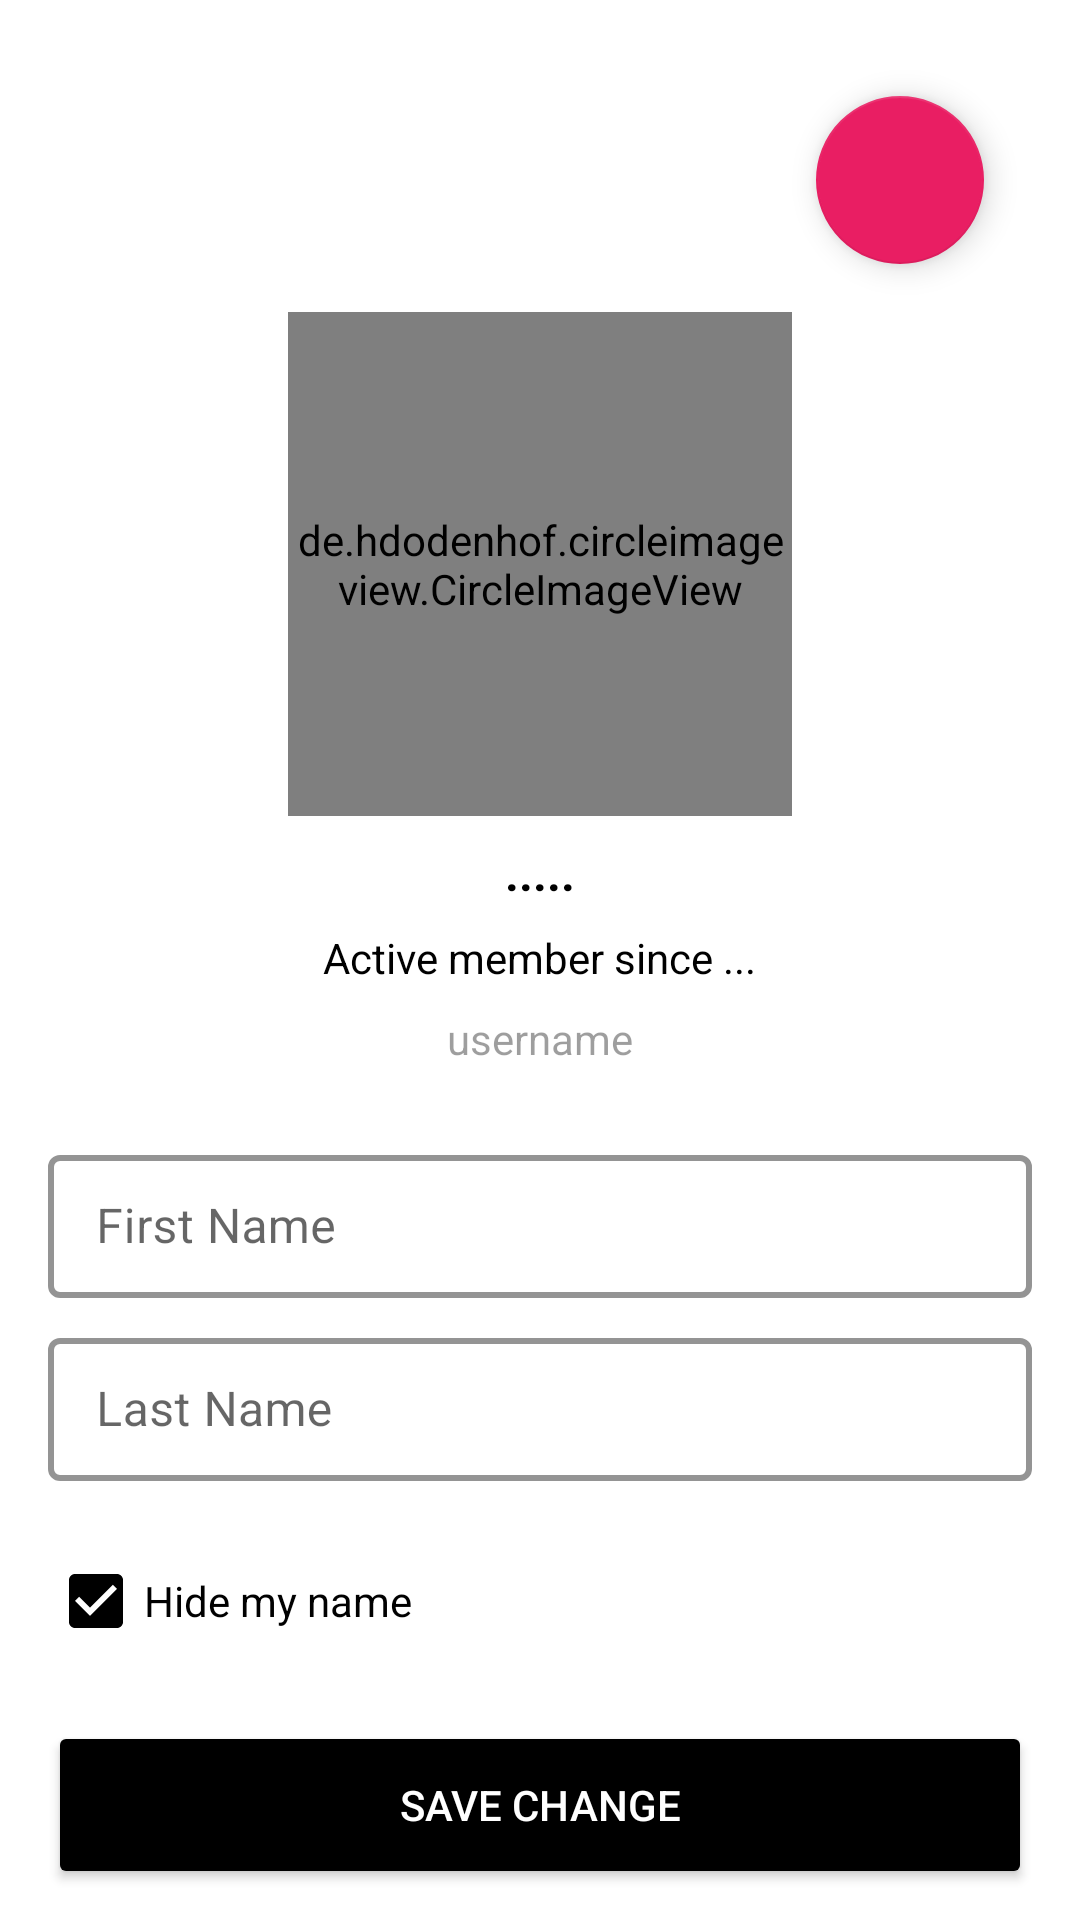

Here is an Android app screen rendered from its layout file. Give the layout XML and the strings, colors and styles it references.
<!-- AndroidManifest.xml: application theme Theme.ProjectUASNMP -->
<!-- res/layout/fragment_settings.xml -->
<?xml version="1.0" encoding="utf-8"?>
<ScrollView xmlns:android="http://schemas.android.com/apk/res/android"
    xmlns:app="http://schemas.android.com/apk/res-auto"
    android:layout_width="match_parent"
    android:layout_height="match_parent">

    <RelativeLayout
        android:layout_width="match_parent"
        android:layout_height="wrap_content"
        android:layout_margin="16dp">

        <com.google.android.material.floatingactionbutton.FloatingActionButton
            android:id="@+id/fab_logout_setting"
            android:layout_width="wrap_content"
            android:layout_height="wrap_content"
            android:layout_alignParentEnd="true"
            android:layout_marginStart="16dp"
            android:layout_marginTop="16dp"
            android:layout_marginEnd="16dp"
            android:layout_marginBottom="16dp"
            android:src="@drawable/ic_baseline_login_24"
            app:backgroundTint="@color/red_love"
            app:tint="#FFF" />

        <de.hdodenhof.circleimageview.CircleImageView
            android:id="@+id/iv_photo_settings"
            android:layout_width="168dp"
            android:layout_height="168dp"
            android:layout_centerHorizontal="true"
            android:clickable="true"
            android:focusable="true"
            android:layout_below="@id/fab_logout_setting"
            android:foreground="?selectableItemBackground"
            android:src="@drawable/ic_baseline_account_circle_24"
            app:civ_border_color="@color/black"
            app:civ_border_width="2dp"
            app:civ_circle_background_color="@color/black" />

        <androidx.appcompat.widget.AppCompatTextView
            android:id="@+id/tv_fullname_settings"
            android:layout_width="wrap_content"
            android:layout_height="wrap_content"
            android:layout_below="@id/iv_photo_settings"
            android:layout_centerHorizontal="true"
            android:layout_marginTop="8dp"
            android:text="....."
            android:textSize="16sp"
            android:textStyle="bold" />

        <androidx.appcompat.widget.AppCompatTextView
            android:id="@+id/tv_created_settings"
            android:layout_width="wrap_content"
            android:layout_height="wrap_content"
            android:layout_below="@id/tv_fullname_settings"
            android:layout_centerHorizontal="true"
            android:layout_marginTop="8dp"
            android:text="Active member since ..." />

        <androidx.appcompat.widget.AppCompatTextView
            android:id="@+id/tv_username_settings"
            android:layout_width="wrap_content"
            android:layout_height="wrap_content"
            android:layout_below="@id/tv_created_settings"
            android:layout_centerHorizontal="true"
            android:layout_marginTop="8dp"
            android:text="username"
            android:textColor="@color/material_on_background_disabled" />

        <com.google.android.material.textfield.TextInputLayout
            android:id="@+id/til_firstname_settings"
            style="@style/outlineTextBox"
            android:layout_width="match_parent"
            android:layout_height="wrap_content"
            android:layout_below="@id/tv_username_settings"
            android:layout_marginTop="24dp"
            android:hint="First Name"
            app:hintAnimationEnabled="true"
            app:hintEnabled="true">

            <com.google.android.material.textfield.TextInputEditText
                android:id="@+id/et_firstname_settings"
                android:layout_width="match_parent"
                android:layout_height="wrap_content"
                android:inputType="textPersonName"
                android:lines="1"
                android:maxLines="1" />
        </com.google.android.material.textfield.TextInputLayout>

        <com.google.android.material.textfield.TextInputLayout
            android:id="@+id/til_lastname_settings"
            style="@style/outlineTextBox"
            android:layout_width="match_parent"
            android:layout_height="wrap_content"
            android:layout_below="@id/til_firstname_settings"
            android:layout_marginTop="8dp"
            android:hint="Last Name"
            app:hintAnimationEnabled="true"
            app:hintEnabled="true">

            <com.google.android.material.textfield.TextInputEditText
                android:id="@+id/et_lastname_settings"
                android:layout_width="match_parent"
                android:layout_height="wrap_content"
                android:inputType="textPersonName"
                android:lines="1"
                android:maxLines="1" />
        </com.google.android.material.textfield.TextInputLayout>

        <CheckBox
            android:id="@+id/cb_hidename_settings"
            android:layout_width="wrap_content"
            android:layout_height="wrap_content"
            android:layout_below="@id/til_lastname_settings"
            android:layout_marginTop="16dp"
            android:checked="true"
            android:buttonTint="@color/black"
            android:text="Hide my name" />

        <androidx.appcompat.widget.AppCompatButton
            android:id="@+id/btn_save_settings"
            android:layout_width="match_parent"
            android:layout_height="56dp"
            android:layout_below="@id/cb_hidename_settings"
            android:layout_alignParentBottom="true"
            android:layout_marginTop="16dp"
            android:text="Save Change"
            android:backgroundTint="@color/black"
            android:textColor="@color/white" />
    </RelativeLayout>
</ScrollView>
<!-- resources referenced by this layout -->
<resources>
  <color name="black">#FF000000</color>
  <color name="red_love">#E91E63</color>
  <color name="white">#FFFFFFFF</color>
  <!-- drawable ic_baseline_account_circle_24 (drawable) -->
  <vector android:height="52dp" android:tint="#fff"
      android:viewportHeight="24" android:viewportWidth="24"
      android:width="52dp" xmlns:android="http://schemas.android.com/apk/res/android">
      <path android:fillColor="@android:color/white" android:pathData="M12,2C6.48,2 2,6.48 2,12s4.48,10 10,10s10,-4.48 10,-10S17.52,2 12,2zM12,6c1.93,0 3.5,1.57 3.5,3.5S13.93,13 12,13s-3.5,-1.57 -3.5,-3.5S10.07,6 12,6zM12,20c-2.03,0 -4.43,-0.82 -6.14,-2.88C7.55,15.8 9.68,15 12,15s4.45,0.8 6.14,2.12C16.43,19.18 14.03,20 12,20z"/>
  </vector>
  <style name="outlineTextBox" parent="Widget.MaterialComponents.TextInputLayout.OutlinedBox.Dense">
          <item name="boxStrokeColor">#000</item>
          <item name="boxStrokeWidth">2dp</item>
          <item name="hintTextColor">@color/black</item>
      </style>
  <style name="Theme.ProjectUASNMP" parent="Theme.MaterialComponents.DayNight.NoActionBar">
          
          <item name="colorPrimary">@color/black</item>
          <item name="colorPrimaryVariant">@color/black</item>
          <item name="colorOnPrimary">@color/black</item>
          
          <item name="colorSecondary">@color/white</item>
          <item name="colorSecondaryVariant">@color/black</item>
          <item name="colorOnSecondary">@color/black</item>
          
          <item name="android:statusBarColor">?attr/colorPrimaryVariant</item>
          
          <item name="android:textColor">@color/black</item>
          <item name="android:textColorPrimary">@color/black</item>
      </style>
</resources>
